Run: headless pygame with SDL's dummy video driver; simulated clock (each Clock.tick advances the game by its frame time, no real sleeping); random seed 0; keys injected as events and as key.get_pressed() state; no mouse input.
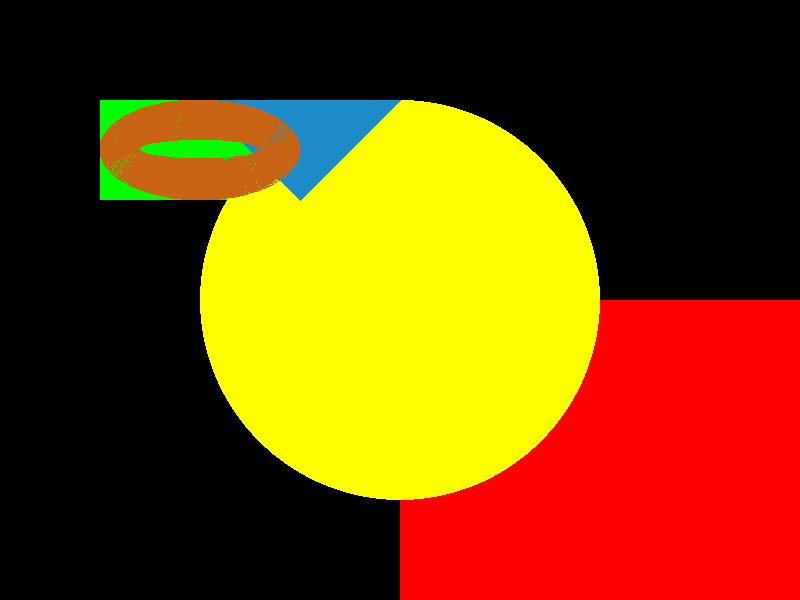
Frame 1 of 4 · flips 1–60 · no input
Frame 2 of 4 · flips 61–180 · tapped SPACE, RETURN · held RIGHT (→), D · screen unchanged from frame 1, image omitted
Frame 3 of 4 · flips 181–300 · held DOWN (↓), S · screen unchanged from frame 2, image omitted
Frame 4 of 4 · flips 301–420 · held LEFT (←), A, UP (↑), W · screen unchanged from frame 3, image omitted

The pygame program that drew these frames:

import pygame
from pygame.locals import *
import sys

pygame.init()
pygame.display.set_caption('First game')
screen = pygame.display.set_mode( (800, 600) )

clock = pygame.time.Clock()

r1 = Rect(100, 100, 200, 100)
r2 = Rect(400, 300, 400, 400)

pygame.draw.rect(screen, (0, 255, 0), r1)
pygame.draw.rect(screen, (255, 0, 0), r2)

pygame.draw.circle(screen, (255, 255, 0), (400, 300), 200)

pygame.draw.polygon(screen, (30, 140, 200), ((200, 100), (400, 100), (300, 200)))

pygame.draw.arc(screen, (200, 100, 20), r1, 0, 6.28, 40)

while 1:
	for event in pygame.event.get():
		if event.type == QUIT:
			pygame.quit()
			sys.exit()

	pygame.display.update()
	clock.tick(30)
